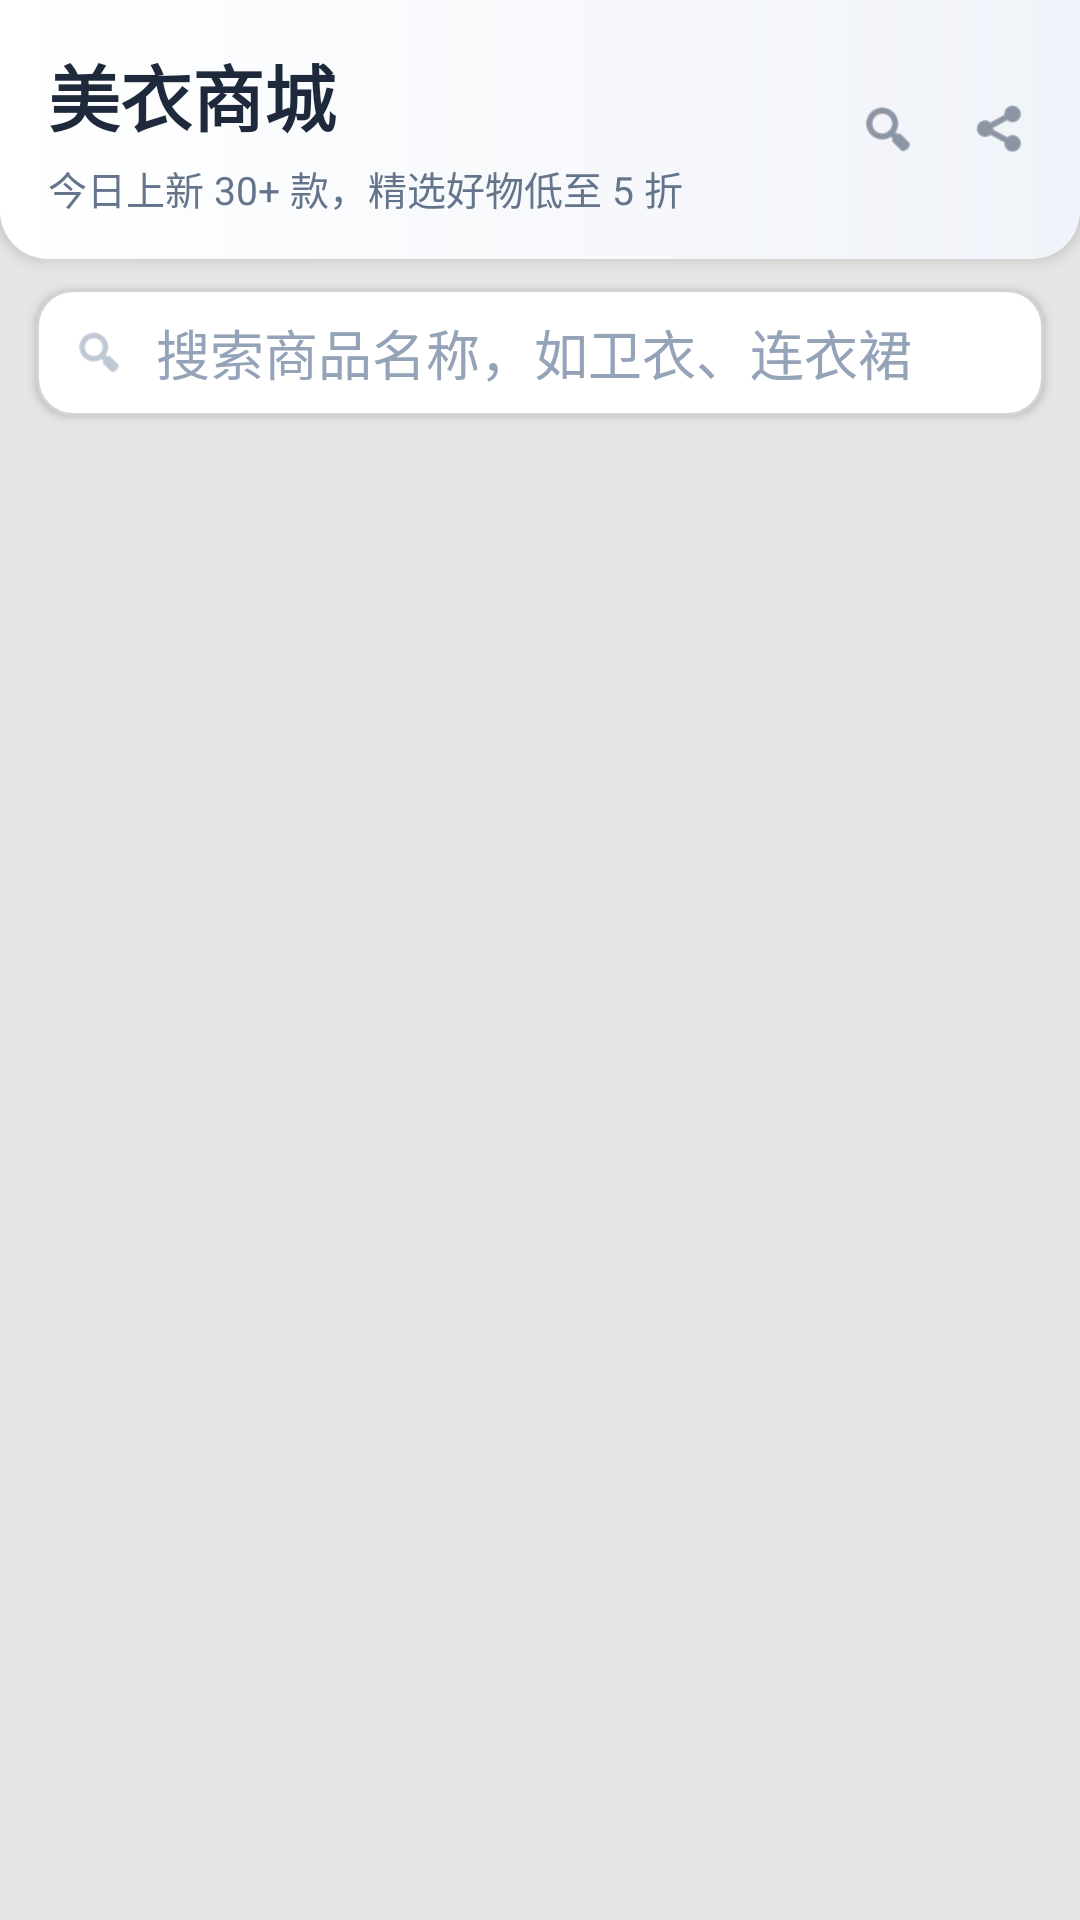

This screen was rendered from an Android layout file. Write that file and the resources it references.
<!-- AndroidManifest.xml: activity theme Theme.OnlineShoppingStore -->
<!-- res/layout/activity_main.xml -->
<?xml version="1.0" encoding="utf-8"?>
<LinearLayout xmlns:android="http://schemas.android.com/apk/res/android"
    android:layout_width="match_parent"
    android:layout_height="match_parent"
    android:orientation="vertical"
    android:background="@color/main_bg_gray">

    <LinearLayout
        android:id="@+id/topBar"
        android:layout_width="match_parent"
        android:layout_height="wrap_content"
        android:background="@drawable/bg_home_header"
        android:elevation="3dp"
        android:gravity="center_vertical"
        android:orientation="horizontal"
        android:paddingStart="16dp"
        android:paddingTop="14dp"
        android:paddingEnd="16dp"
        android:paddingBottom="14dp">

        <LinearLayout
            android:layout_width="0dp"
            android:layout_height="wrap_content"
            android:layout_weight="1"
            android:orientation="vertical">

            <TextView
                android:id="@+id/tvTitle"
                android:layout_width="wrap_content"
                android:layout_height="wrap_content"
                android:text="@string/store_title"
                android:textColor="@color/header_title"
                android:textSize="24sp"
                android:textStyle="bold" />

            <TextView
                android:id="@+id/tvSubtitle"
                android:layout_width="wrap_content"
                android:layout_height="wrap_content"
                android:layout_marginTop="4dp"
                android:text="@string/store_subtitle"
                android:textColor="@color/header_subtitle"
                android:textSize="13sp" />
        </LinearLayout>

        <ImageView
            android:id="@+id/ivSearch"
            android:layout_width="20dp"
            android:layout_height="20dp"
            android:contentDescription="@string/search_desc"
            android:src="@android:drawable/ic_menu_search"
            android:tint="@color/header_icon" />

        <ImageView
            android:id="@+id/ivCart"
            android:layout_width="20dp"
            android:layout_height="20dp"
            android:layout_marginStart="18dp"
            android:contentDescription="@string/cart_desc"
            android:src="@android:drawable/ic_menu_share"
            android:tint="@color/header_icon" />
    </LinearLayout>

    <LinearLayout
        android:id="@+id/searchContainer"
        android:layout_width="match_parent"
        android:layout_height="wrap_content"
        android:layout_marginStart="12dp"
        android:layout_marginTop="10dp"
        android:layout_marginEnd="12dp"
        android:layout_marginBottom="2dp"
        android:background="@drawable/bg_search_bar"
        android:elevation="2dp"
        android:gravity="center_vertical"
        android:orientation="horizontal"
        android:paddingStart="12dp"
        android:paddingTop="8dp"
        android:paddingEnd="12dp"
        android:paddingBottom="8dp">

        <ImageView
            android:layout_width="18dp"
            android:layout_height="18dp"
            android:contentDescription="@string/search_desc"
            android:src="@android:drawable/ic_menu_search"
            android:tint="@color/search_hint" />

        <EditText
            android:id="@+id/etSearch"
            android:layout_width="0dp"
            android:layout_height="wrap_content"
            android:layout_marginStart="10dp"
            android:layout_weight="1"
            android:background="@android:color/transparent"
            android:hint="@string/search_hint"
            android:imeOptions="actionSearch"
            android:inputType="text"
            android:maxLines="1"
            android:textColor="@color/header_title"
            android:textColorHint="@color/search_hint" />
    </LinearLayout>

    <androidx.recyclerview.widget.RecyclerView
        android:id="@+id/recyclerClothes"
        android:layout_width="match_parent"
        android:layout_height="0dp"
        android:layout_weight="1"
        android:clipToPadding="false"
        android:paddingStart="10dp"
        android:paddingTop="8dp"
        android:paddingEnd="10dp"
        android:paddingBottom="12dp" />

</LinearLayout>
<!-- resources referenced by this layout -->
<resources>
  <color name="header_icon">#FF475569</color>
  <color name="header_subtitle">#FF64748B</color>
  <color name="header_title">#FF1E293B</color>
  <color name="main_bg_gray">#FFE6E6E6</color>
  <color name="search_hint">#FF94A3B8</color>
  <!-- drawable bg_home_header (drawable) -->
  <?xml version="1.0" encoding="utf-8"?>
  <shape xmlns:android="http://schemas.android.com/apk/res/android"
      android:shape="rectangle">
      <gradient
          android:angle="0"
          android:startColor="@color/header_bg_start"
          android:endColor="@color/header_bg_end" />
      <corners
          android:bottomLeftRadius="16dp"
          android:bottomRightRadius="16dp" />
  </shape>
  <!-- drawable bg_search_bar (drawable) -->
  <?xml version="1.0" encoding="utf-8"?>
  <shape xmlns:android="http://schemas.android.com/apk/res/android"
      android:shape="rectangle">
      <solid android:color="@color/white" />
      <corners android:radius="12dp" />
      <stroke
          android:width="1dp"
          android:color="@color/card_stroke" />
  </shape>
  <string name="cart_desc">购物车</string>
  <string name="search_desc">搜索商品</string>
  <string name="search_hint">搜索商品名称，如卫衣、连衣裙</string>
  <string name="store_subtitle">今日上新 30+ 款，精选好物低至 5 折</string>
  <string name="store_title">美衣商城</string>
  <style name="Theme.OnlineShoppingStore" parent="android:Theme.Material.Light.NoActionBar" />
  <color name="header_bg_start">#FFFFFFFF</color>
  <color name="header_bg_end">#FFF0F3F9</color>
  <color name="white">#FFFFFFFF</color>
  <color name="card_stroke">#FFD3D3D3</color>
</resources>
